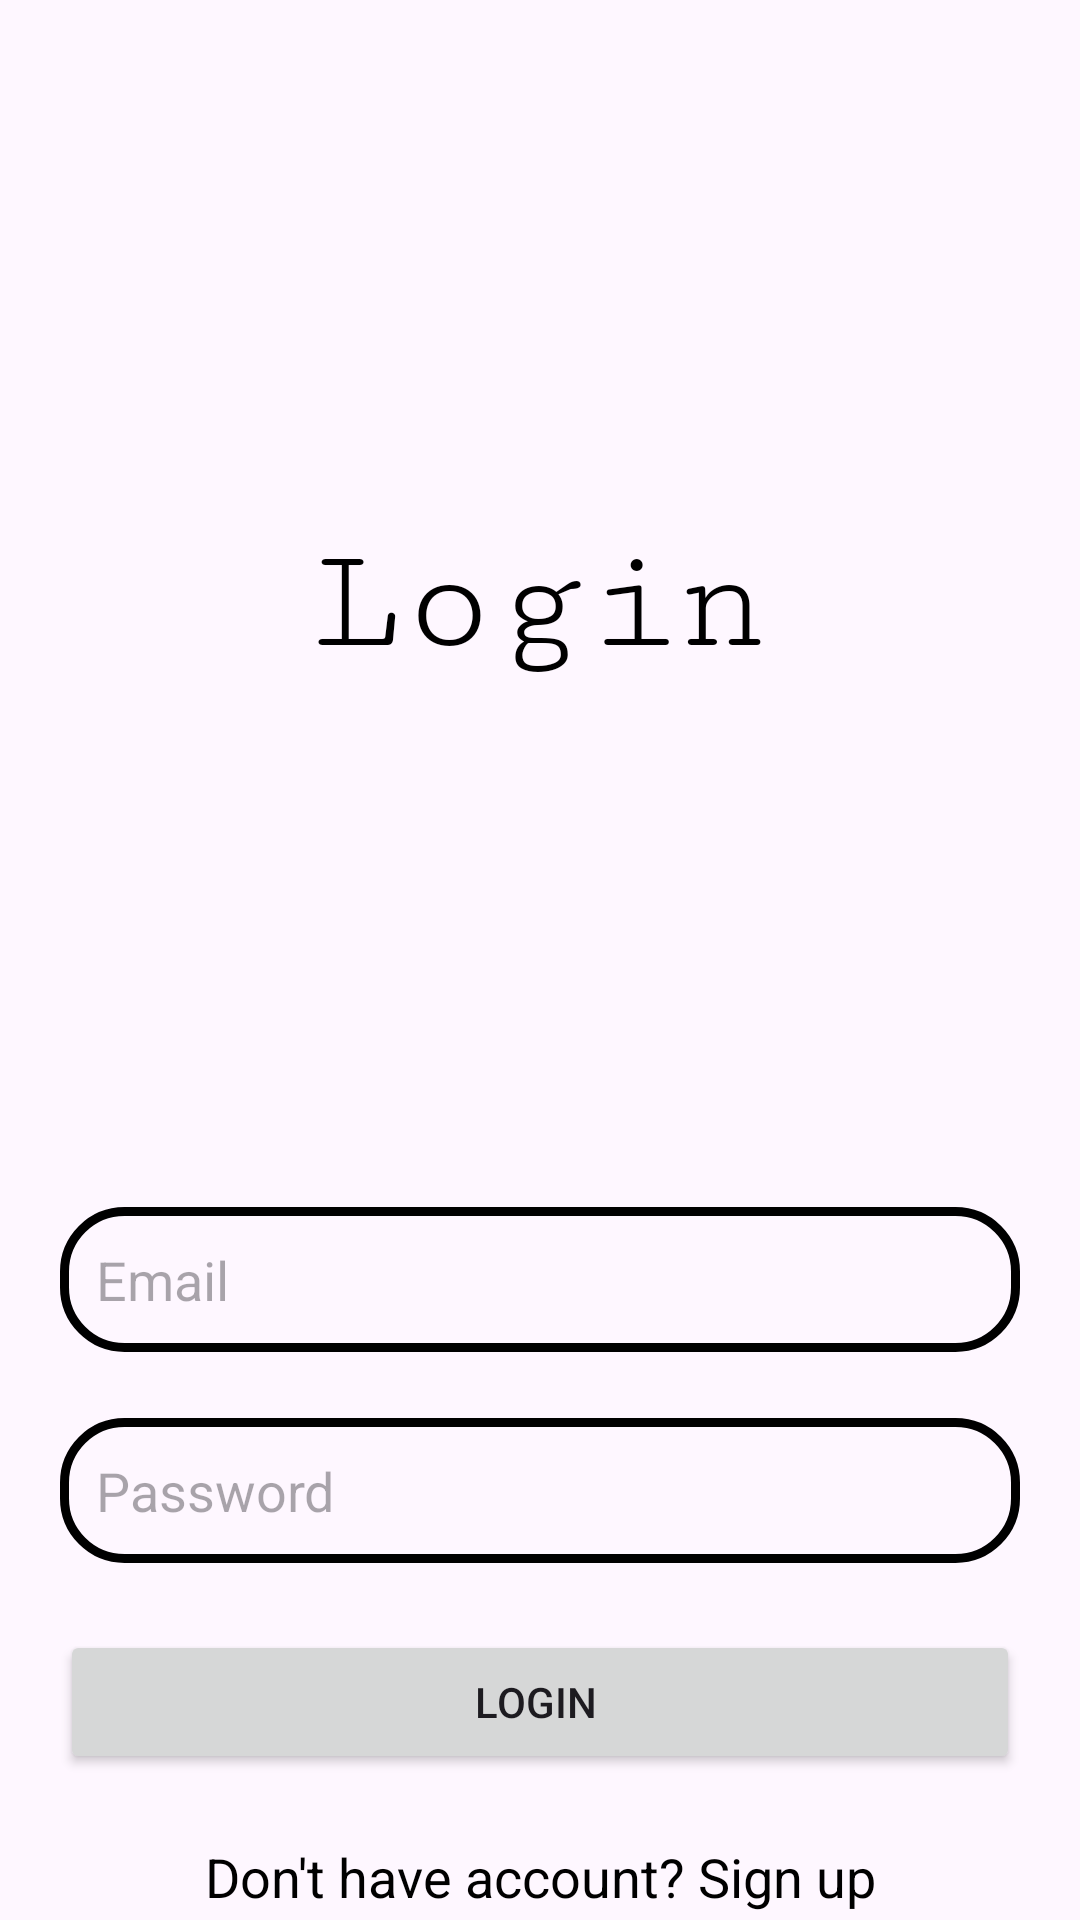

Here is an Android app screen rendered from its layout file. Give the layout XML and the strings, colors and styles it references.
<!-- AndroidManifest.xml: application theme Theme.Application10 -->
<!-- res/layout/activity_login.xml -->
<?xml version="1.0" encoding="utf-8"?>
<androidx.constraintlayout.widget.ConstraintLayout xmlns:android="http://schemas.android.com/apk/res/android"
    xmlns:app="http://schemas.android.com/apk/res-auto"
    xmlns:tools="http://schemas.android.com/tools"
    android:id="@+id/main"
    android:layout_width="match_parent"
    android:layout_height="match_parent"
    android:background="@drawable/img_1"
    tools:context=".LoginActivity">

    <EditText
        android:layout_width="0dp"
        android:layout_height="wrap_content"
        android:id="@+id/loginEmail"
        android:hint="Email"
        android:inputType="textEmailAddress"
        android:padding="12dp"
        android:background="@drawable/edittext_border"
        app:layout_constraintStart_toStartOf="parent"
        app:layout_constraintEnd_toEndOf="parent"
        app:layout_constraintTop_toTopOf="parent"
        android:layout_marginTop="400dp"
        android:layout_marginStart="20dp"
        android:layout_marginEnd="20dp"
        app:layout_constraintBottom_toTopOf="@+id/loginPassword"/>

    <EditText
        android:layout_width="0dp"
        android:layout_height="wrap_content"
        android:id="@+id/loginPassword"
        android:hint="Password"
        android:inputType="textPassword"
        android:padding="12dp"
        android:background="@drawable/edittext_border"
        app:layout_constraintStart_toStartOf="parent"
        app:layout_constraintEnd_toEndOf="parent"
        app:layout_constraintTop_toBottomOf="@+id/loginEmail"
        app:layout_constraintBottom_toTopOf="@+id/loginButton"
        android:layout_marginStart="20dp"
        android:layout_marginEnd="20dp"
        android:layout_marginTop="20dp"/>

    <Button
        android:layout_width="0dp"
        android:layout_height="wrap_content"
        android:id="@+id/loginButton"
        android:text="Login "
        android:layout_marginStart="20dp"
        android:layout_marginEnd="20dp"
        android:layout_marginTop="20dp"
        app:layout_constraintBottom_toTopOf="@+id/signupText"
        app:layout_constraintStart_toStartOf="parent"
        app:layout_constraintEnd_toEndOf="parent"
        app:layout_constraintTop_toBottomOf="@+id/loginPassword"/>

    <TextView
        android:layout_width="0dp"
        android:layout_height="wrap_content"
        android:id="@+id/signupText"
        android:text="Don't have account? Sign up"
        android:textSize="18sp"
        android:gravity="center"
        android:textColor="@color/black"
        android:layout_marginTop="20dp"
        app:layout_constraintStart_toStartOf="parent"
        app:layout_constraintEnd_toEndOf="parent"
        app:layout_constraintTop_toBottomOf="@id/loginButton"
        app:layout_constraintBottom_toBottomOf="parent"/>

    <TextView
        android:layout_width="wrap_content"
        android:layout_height="wrap_content"
        android:text="Login"
        android:textSize="50dp"
        android:textColor="@color/black"
        android:fontFamily="serif-monospace"
        android:gravity="center"
        app:layout_constraintTop_toTopOf="parent"
        app:layout_constraintBottom_toTopOf="@id/loginEmail"
        app:layout_constraintStart_toStartOf="parent"
        app:layout_constraintEnd_toEndOf="parent"/>



</androidx.constraintlayout.widget.ConstraintLayout>
<!-- resources referenced by this layout -->
<resources>
  <color name="black">#FF000000</color>
  <!-- drawable edittext_border (drawable) -->
  <?xml version="1.0" encoding="utf-8"?>
  <shape xmlns:android="http://schemas.android.com/apk/res/android"
      android:shape="rectangle">
  
      <stroke
          android:color="@color/black"
          android:width="3dp"/>
  
      <corners
          android:radius="20dp"/>
  
  </shape>
  <style name="Theme.Application10" parent="Base.Theme.Application10" />
  <style name="Base.Theme.Application10" parent="Theme.Material3.DayNight.NoActionBar">
          
          <item name="colorPrimary">@color/green</item>
          <item name="colorPrimaryVariant">@color/green</item>
          <item name="android:statusBarColor">@color/green</item>
      </style>
  <color name="green">#4fa583</color>
</resources>
